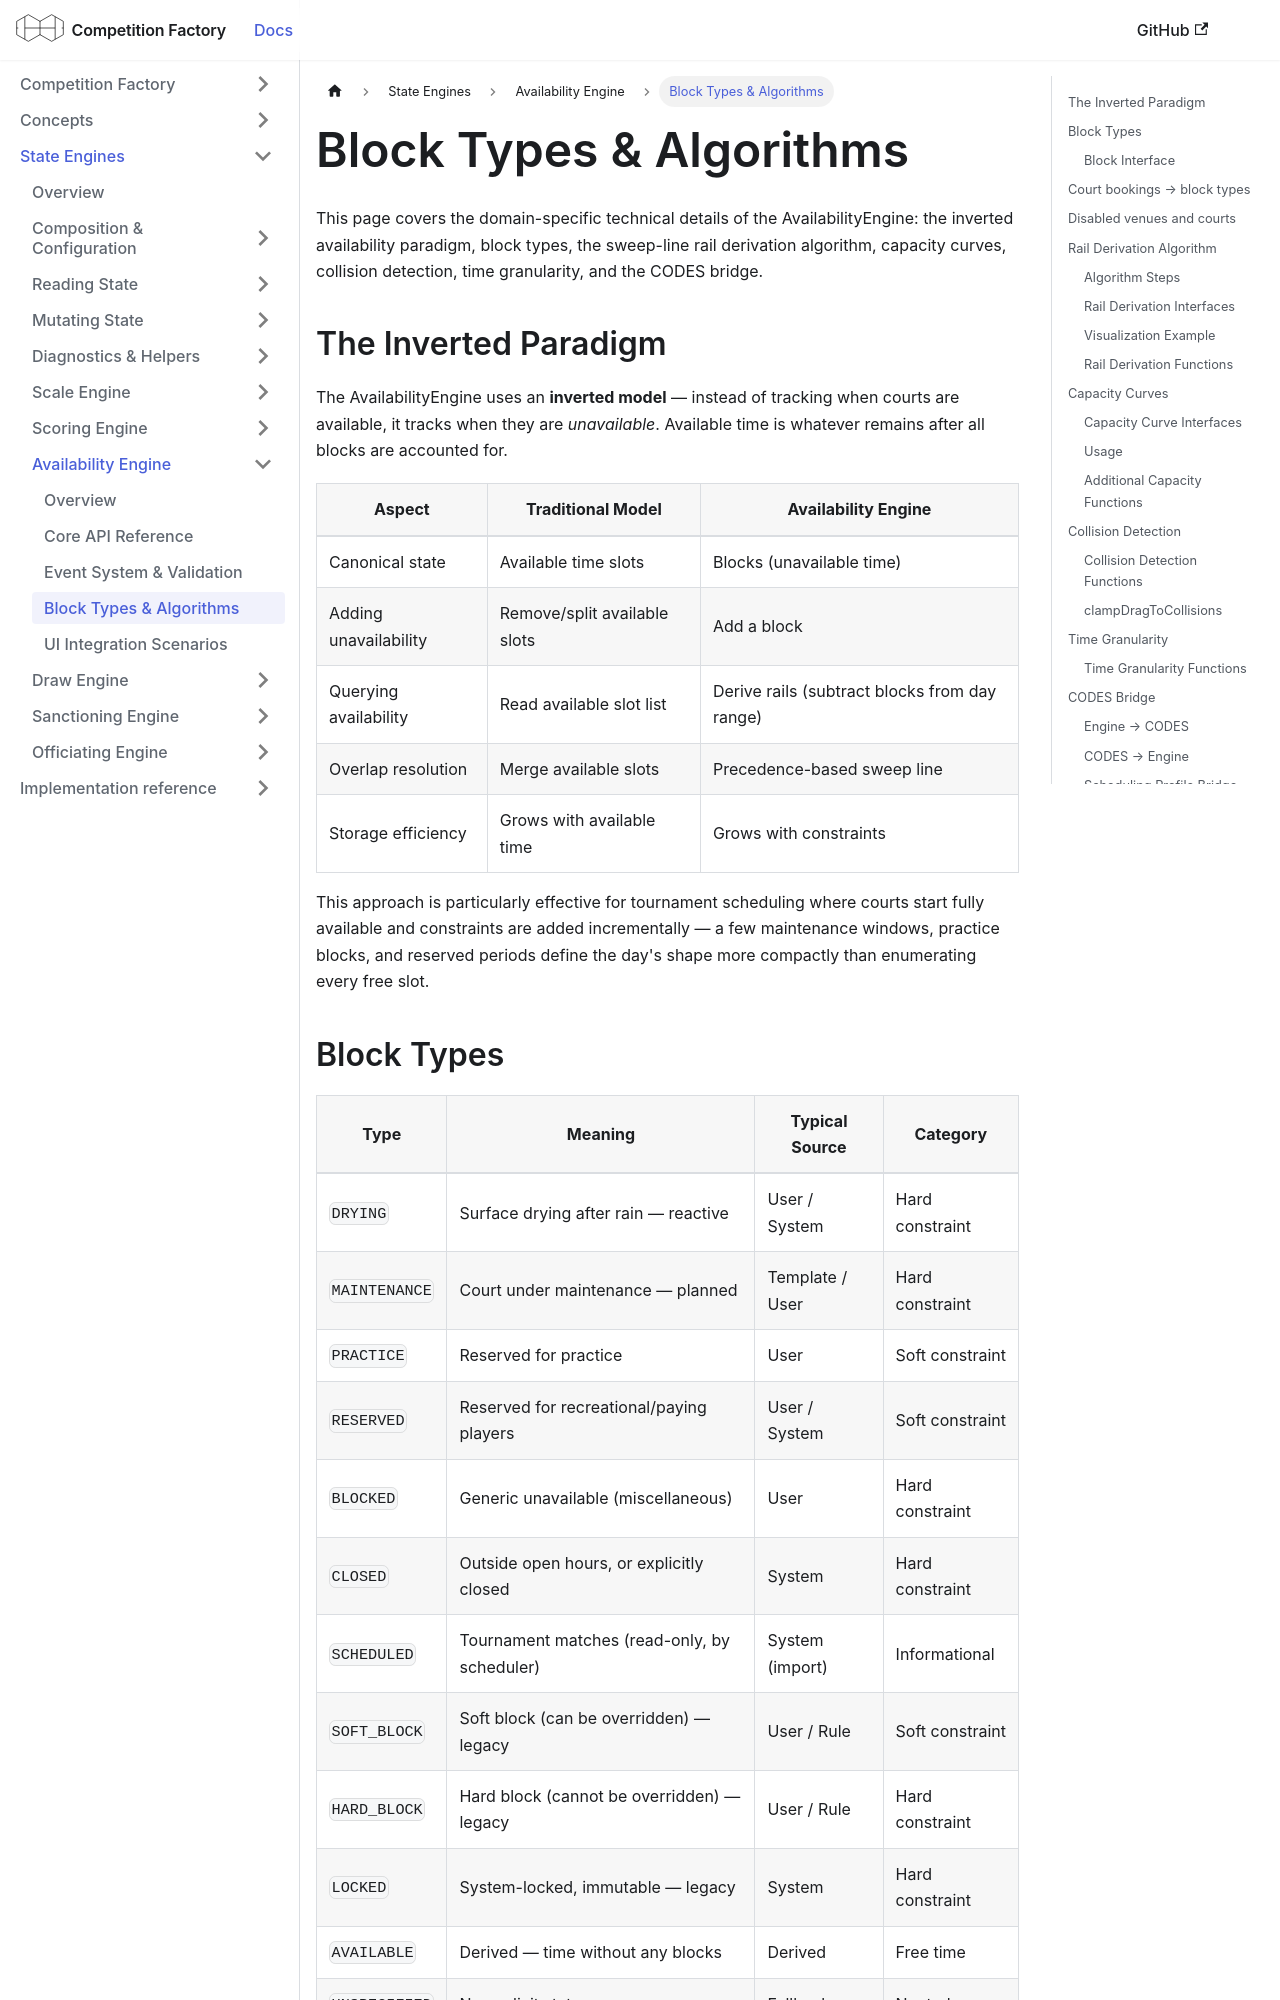

repository: CourtHive/competition-factory · page: docs/availability-engine/block-types-and-algorithms/index.html · generator: docusaurus

---
title: Block Types & Algorithms
---

This page covers the domain-specific technical details of the AvailabilityEngine: the inverted availability paradigm, block types, the sweep-line rail derivation algorithm, capacity curves, collision detection, time granularity, and the CODES bridge.

## The Inverted Paradigm

The AvailabilityEngine uses an **inverted model** — instead of tracking when courts are available, it tracks when they are _unavailable_. Available time is whatever remains after all blocks are accounted for.

| Aspect                | Traditional Model            | Availability Engine                           |
| --------------------- | ---------------------------- | --------------------------------------------- |
| Canonical state       | Available time slots         | Blocks (unavailable time)                     |
| Adding unavailability | Remove/split available slots | Add a block                                   |
| Querying availability | Read available slot list     | Derive rails (subtract blocks from day range) |
| Overlap resolution    | Merge available slots        | Precedence-based sweep line                   |
| Storage efficiency    | Grows with available time    | Grows with constraints                        |

This approach is particularly effective for tournament scheduling where courts start fully available and constraints are added incrementally — a few maintenance windows, practice blocks, and reserved periods define the day's shape more compactly than enumerating every free slot.
